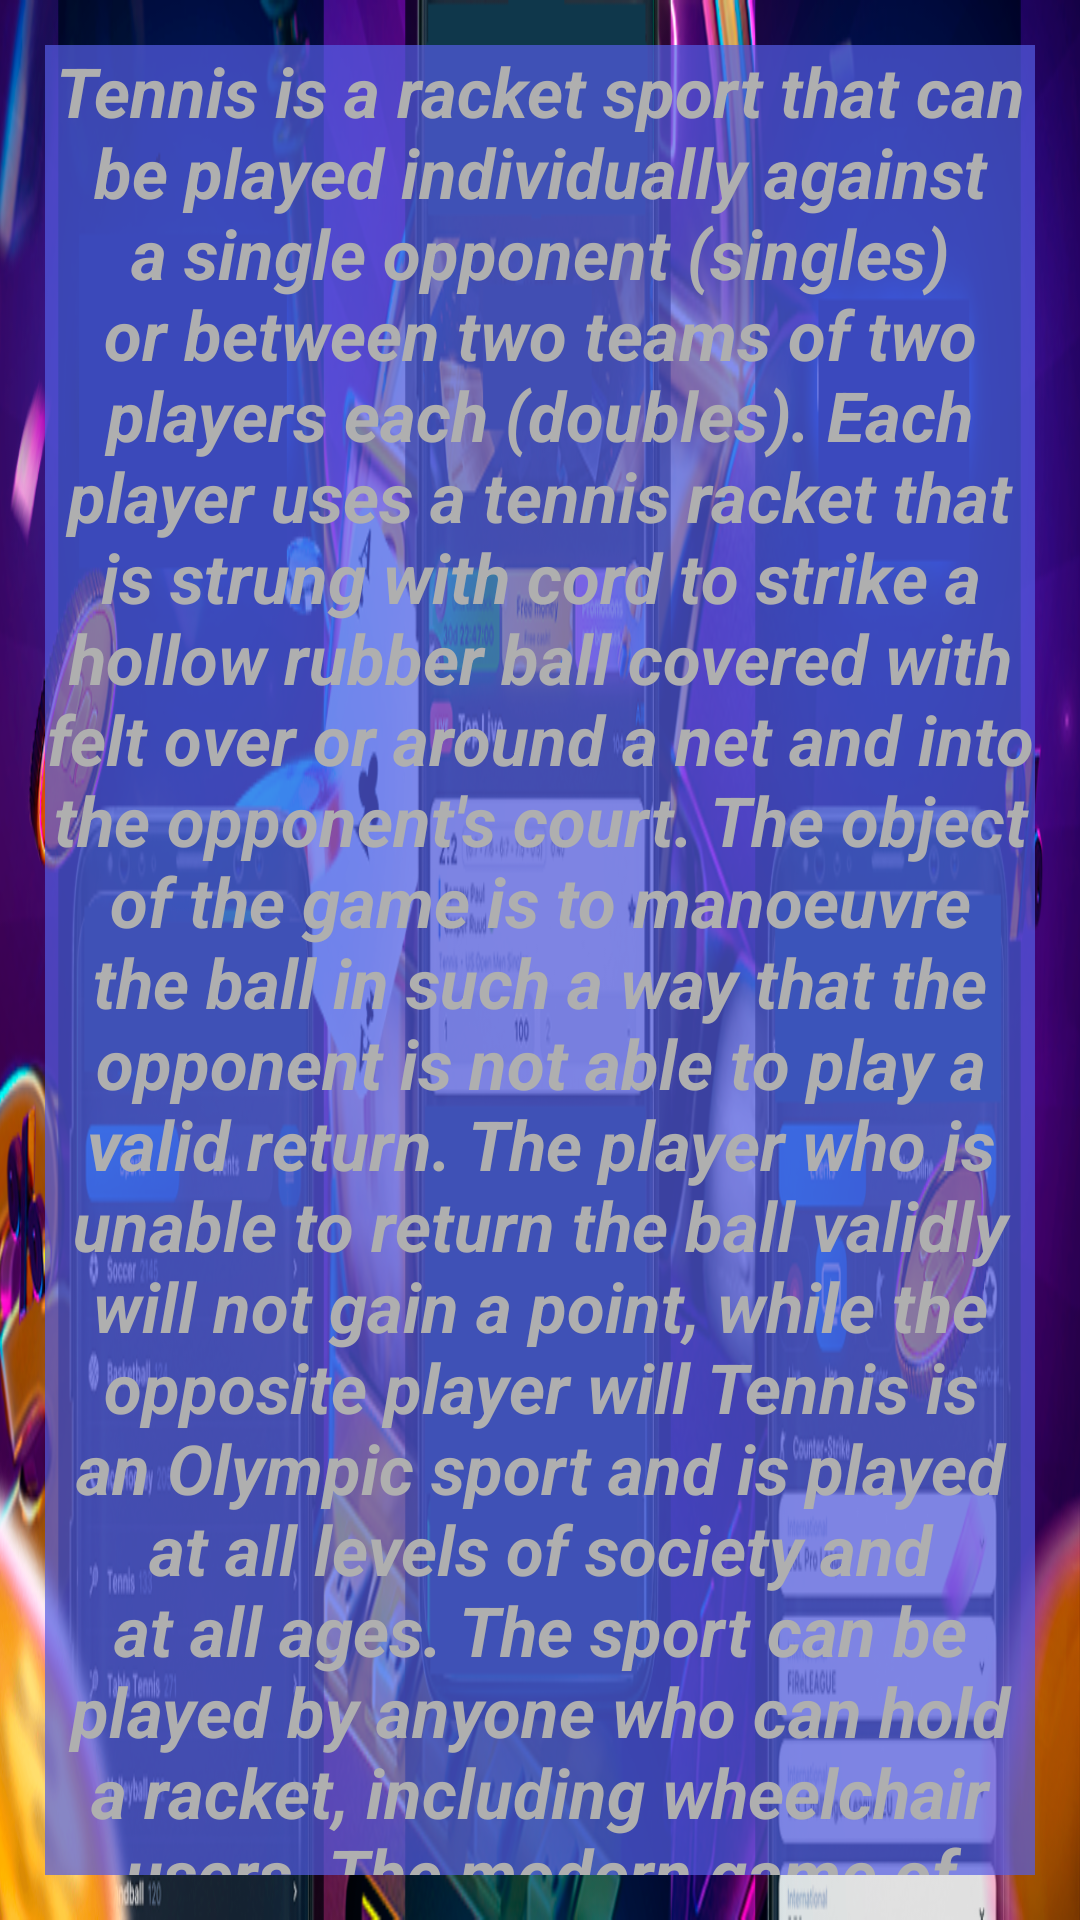

This screen was rendered from an Android layout file. Write that file and the resources it references.
<!-- AndroidManifest.xml: application theme Theme.Most -->
<!-- res/layout/fragmentsallmain1.xml -->
<?xml version="1.0" encoding="utf-8"?>
<FrameLayout xmlns:android="http://schemas.android.com/apk/res/android"
    xmlns:tools="http://schemas.android.com/tools"
    android:id="@+id/androidstudio_fragment1"
    android:layout_width="match_parent"
    android:layout_height="match_parent"
    android:background="@drawable/nfibet1">


    <TextView
        android:id="@+id/onewinsbk_1TXT"
        android:layout_width="match_parent"
        android:layout_height="match_parent"
        android:layout_gravity="center"
        android:layout_margin="15dp"
        android:background="@color/nfibet3_textback"
        android:gravity="center"
        android:text="@string/nfibet3_text_num1BkcityresTXT"
        android:textColor="@color/nfibet3_white"
        android:textSize="23sp"
        android:textStyle="bold|italic" />

</FrameLayout>
<!-- resources referenced by this layout -->
<resources>
  <color name="nfibet3_textback">#B3545DE4</color>
  <color name="nfibet3_white">#AFAFAF</color>
  <!-- drawable nfibet1: png bitmap (drawable, 689117 bytes) -->
  <string name="nfibet3_text_num1BkcityresTXT">Tennis is a racket sport that can be played individually against a single opponent (singles) or between two teams of two players each (doubles). Each player uses a tennis racket that is strung with cord to strike a hollow rubber ball covered with felt over or around a net and into the opponent\'s court. The object of the game is to manoeuvre the ball in such a way that the opponent is not able to play a valid return. The player who is unable to return the ball validly will not gain a point, while the opposite player will Tennis is an Olympic sport and is played at all levels of society and at all ages. The sport can be played by anyone who can hold a racket, including wheelchair users. The modern game of tennis originated in Birmingham, England, in the late 19th century as lawn tennis.</string>
  <style name="Theme.Most" parent="Theme.MaterialComponents.DayNight.NoActionBar">
          
          <item name="android:windowFullscreen">true</item>
          <item name="colorPrimary">@color/nfibet3_purple_500</item>
          <item name="colorPrimaryVariant">@color/nfibet3_purple_700</item>
          <item name="colorOnPrimary">@color/nfibet3_white</item>
          
          <item name="colorSecondary">@color/nfibet3_teal_200</item>
          <item name="colorSecondaryVariant">@color/nfibet3_teal_700</item>
          <item name="colorOnSecondary">@color/nfibet3_black</item>
          
          <item name="android:statusBarColor" tools:targetApi="l">?attr/colorPrimaryVariant</item>
          
      </style>
  <color name="nfibet3_purple_500">#5601D1</color>
  <color name="nfibet3_purple_700">#3602AA</color>
  <color name="nfibet3_teal_200">#02BDAC</color>
  <color name="nfibet3_teal_700">#039796</color>
  <color name="nfibet3_black">#0E0D0D</color>
</resources>
